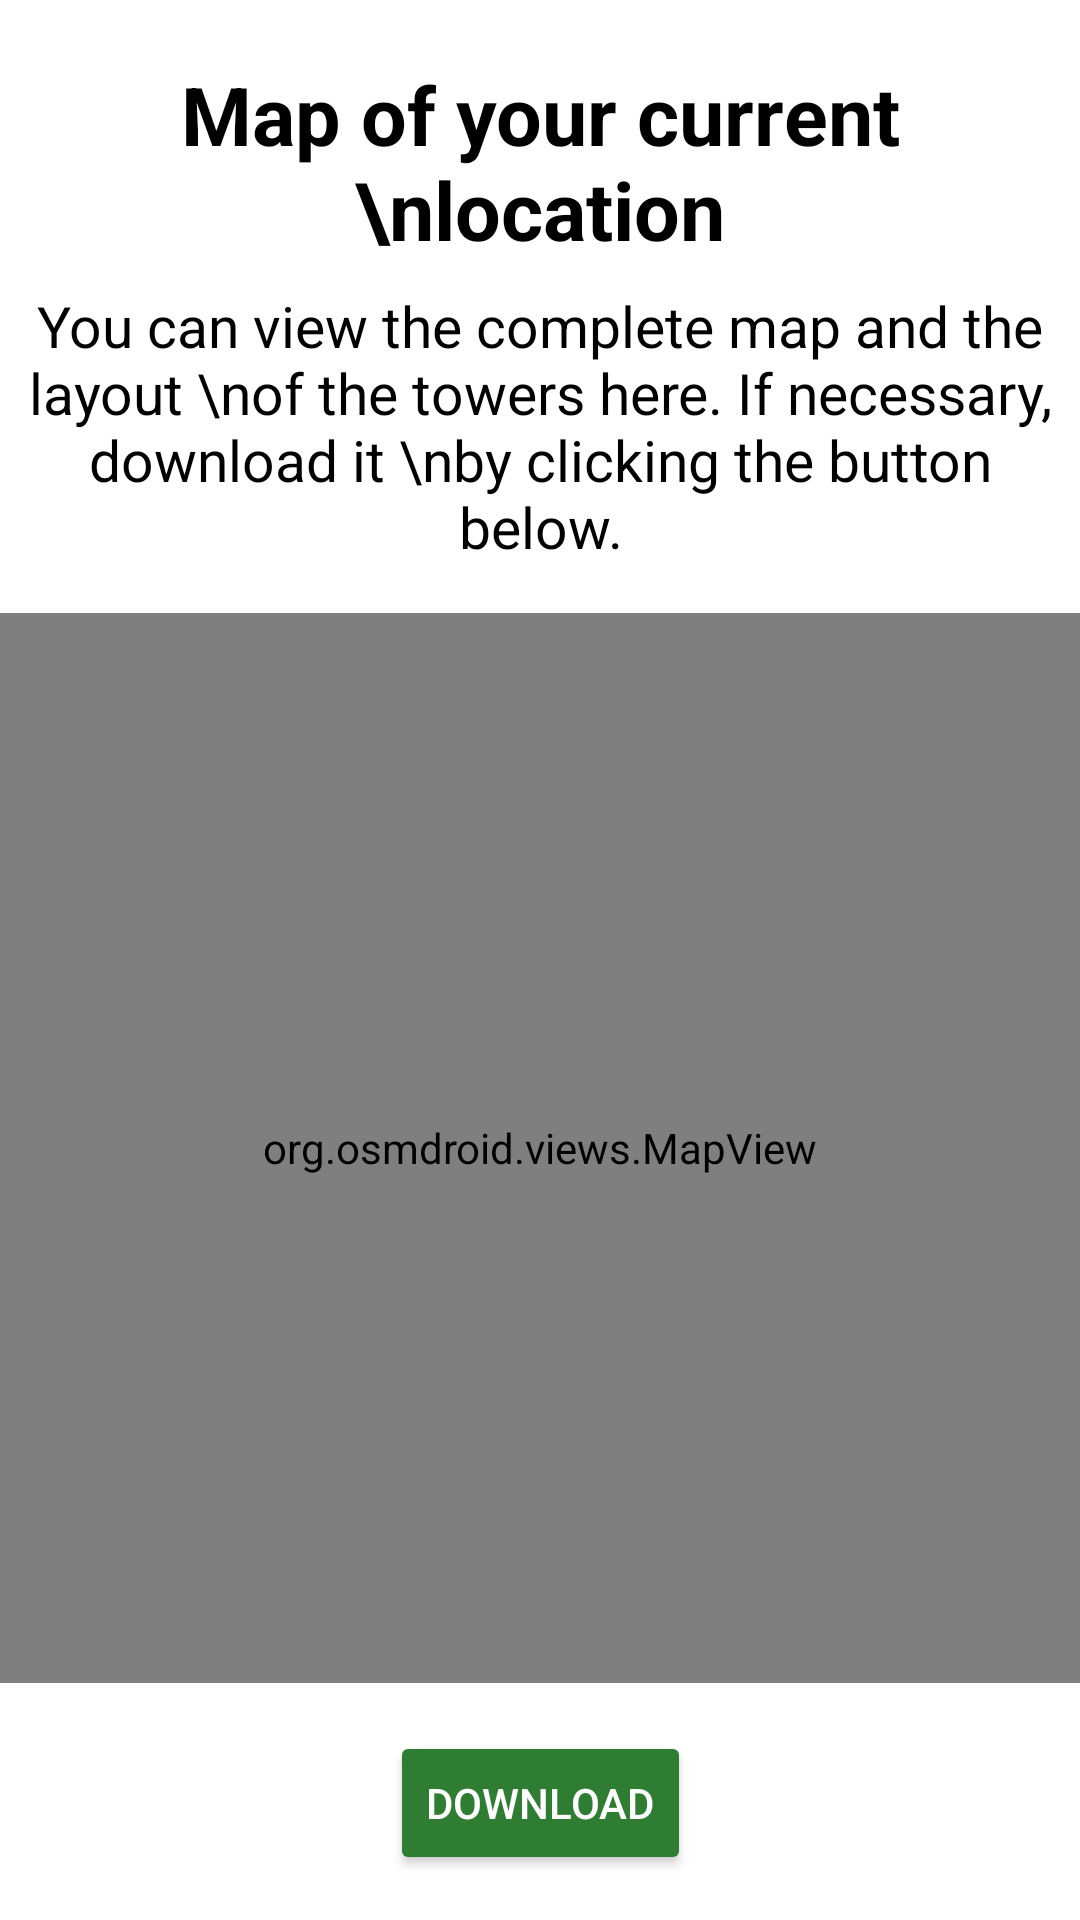

Produce the Android XML layout that renders to this screen, including the resource entries it uses.
<!-- AndroidManifest.xml: application theme Theme.MyApplication -->
<!-- res/layout/fragment_map.xml -->
<?xml version="1.0" encoding="utf-8"?>
<androidx.constraintlayout.widget.ConstraintLayout xmlns:android="http://schemas.android.com/apk/res/android"
    xmlns:app="http://schemas.android.com/apk/res-auto"
    xmlns:tools="http://schemas.android.com/tools"
    android:layout_width="match_parent"
    android:layout_height="match_parent"
    tools:context=".ui.fragment.MapFragment"
    tools:ignore="MissingClass">

    <TextView
        android:id="@+id/title_safeclimb"
        android:layout_width="0dp"
        android:layout_height="wrap_content"
        android:layout_marginTop="20dp"
        android:text="Map of your current \nlocation"
        android:textAlignment="center"
        android:textColor="#000000"
        android:textSize="27sp"
        android:textStyle="bold"
        app:layout_constraintEnd_toEndOf="parent"
        app:layout_constraintHorizontal_bias="0.0"
        app:layout_constraintStart_toStartOf="parent"
        app:layout_constraintTop_toTopOf="parent"
        tools:ignore="MissingConstraints" />

    <TextView
        android:id="@+id/textView5"
        android:layout_width="0dp"
        android:layout_height="wrap_content"
        android:layout_marginTop="8dp"
        android:text="You can view the complete map and the layout \nof the towers here. If necessary, download it \nby clicking the button below."
        android:textAlignment="center"
        android:textColor="#000000"
        android:textSize="19sp"
        app:layout_constraintEnd_toEndOf="parent"
        app:layout_constraintHorizontal_bias="1.0"
        app:layout_constraintStart_toStartOf="parent"
        app:layout_constraintTop_toBottomOf="@id/title_safeclimb"
        tools:ignore="HardcodedText" />

    <org.osmdroid.views.MapView
        android:id="@+id/map_view"
        android:layout_width="0dp"
        android:layout_height="0dp"
        android:layout_marginTop="16dp"
        android:layout_marginBottom="16dp"
        app:layout_constraintBottom_toTopOf="@id/buttonFindHistory"
        app:layout_constraintEnd_toEndOf="parent"
        app:layout_constraintStart_toStartOf="parent"
        app:layout_constraintTop_toBottomOf="@id/textView5" />

    <Button
        android:id="@+id/buttonFindHistory"
        android:layout_width="wrap_content"
        android:layout_height="wrap_content"
        android:layout_marginBottom="15dp"
        android:backgroundTint="#2e7d32"
        android:text="Download"
        android:textColor="#FFFFFF"
        app:layout_constraintBottom_toBottomOf="parent"
        app:layout_constraintEnd_toEndOf="parent"
        app:layout_constraintStart_toStartOf="parent"
        tools:ignore="HardcodedText,MissingConstraints" />


</androidx.constraintlayout.widget.ConstraintLayout>
<!-- resources referenced by this layout -->
<resources>
  <style name="Theme.MyApplication" parent="Theme.MaterialComponents.DayNight.NoActionBar">
          
          <item name="colorPrimary">@color/green</item>
          <item name="colorPrimaryVariant">@color/green</item>
          <item name="colorOnPrimary">@color/white</item>
          
          <item name="colorSecondary">@color/green</item>
          <item name="colorSecondaryVariant">@color/green</item>
          <item name="colorOnSecondary">@color/black</item>
          
          <item name="android:statusBarColor">?attr/colorPrimaryVariant</item>
          
          <item name="android:windowAnimationStyle">@null</item>
          <item name="android:stateListAnimator">@null</item>
          <item name="android:windowContentTransitions">false</item>
      </style>
  <color name="green">#2e7d32</color>
  <color name="white">#FFFFFFFF</color>
  <color name="black">#FF000000</color>
</resources>
